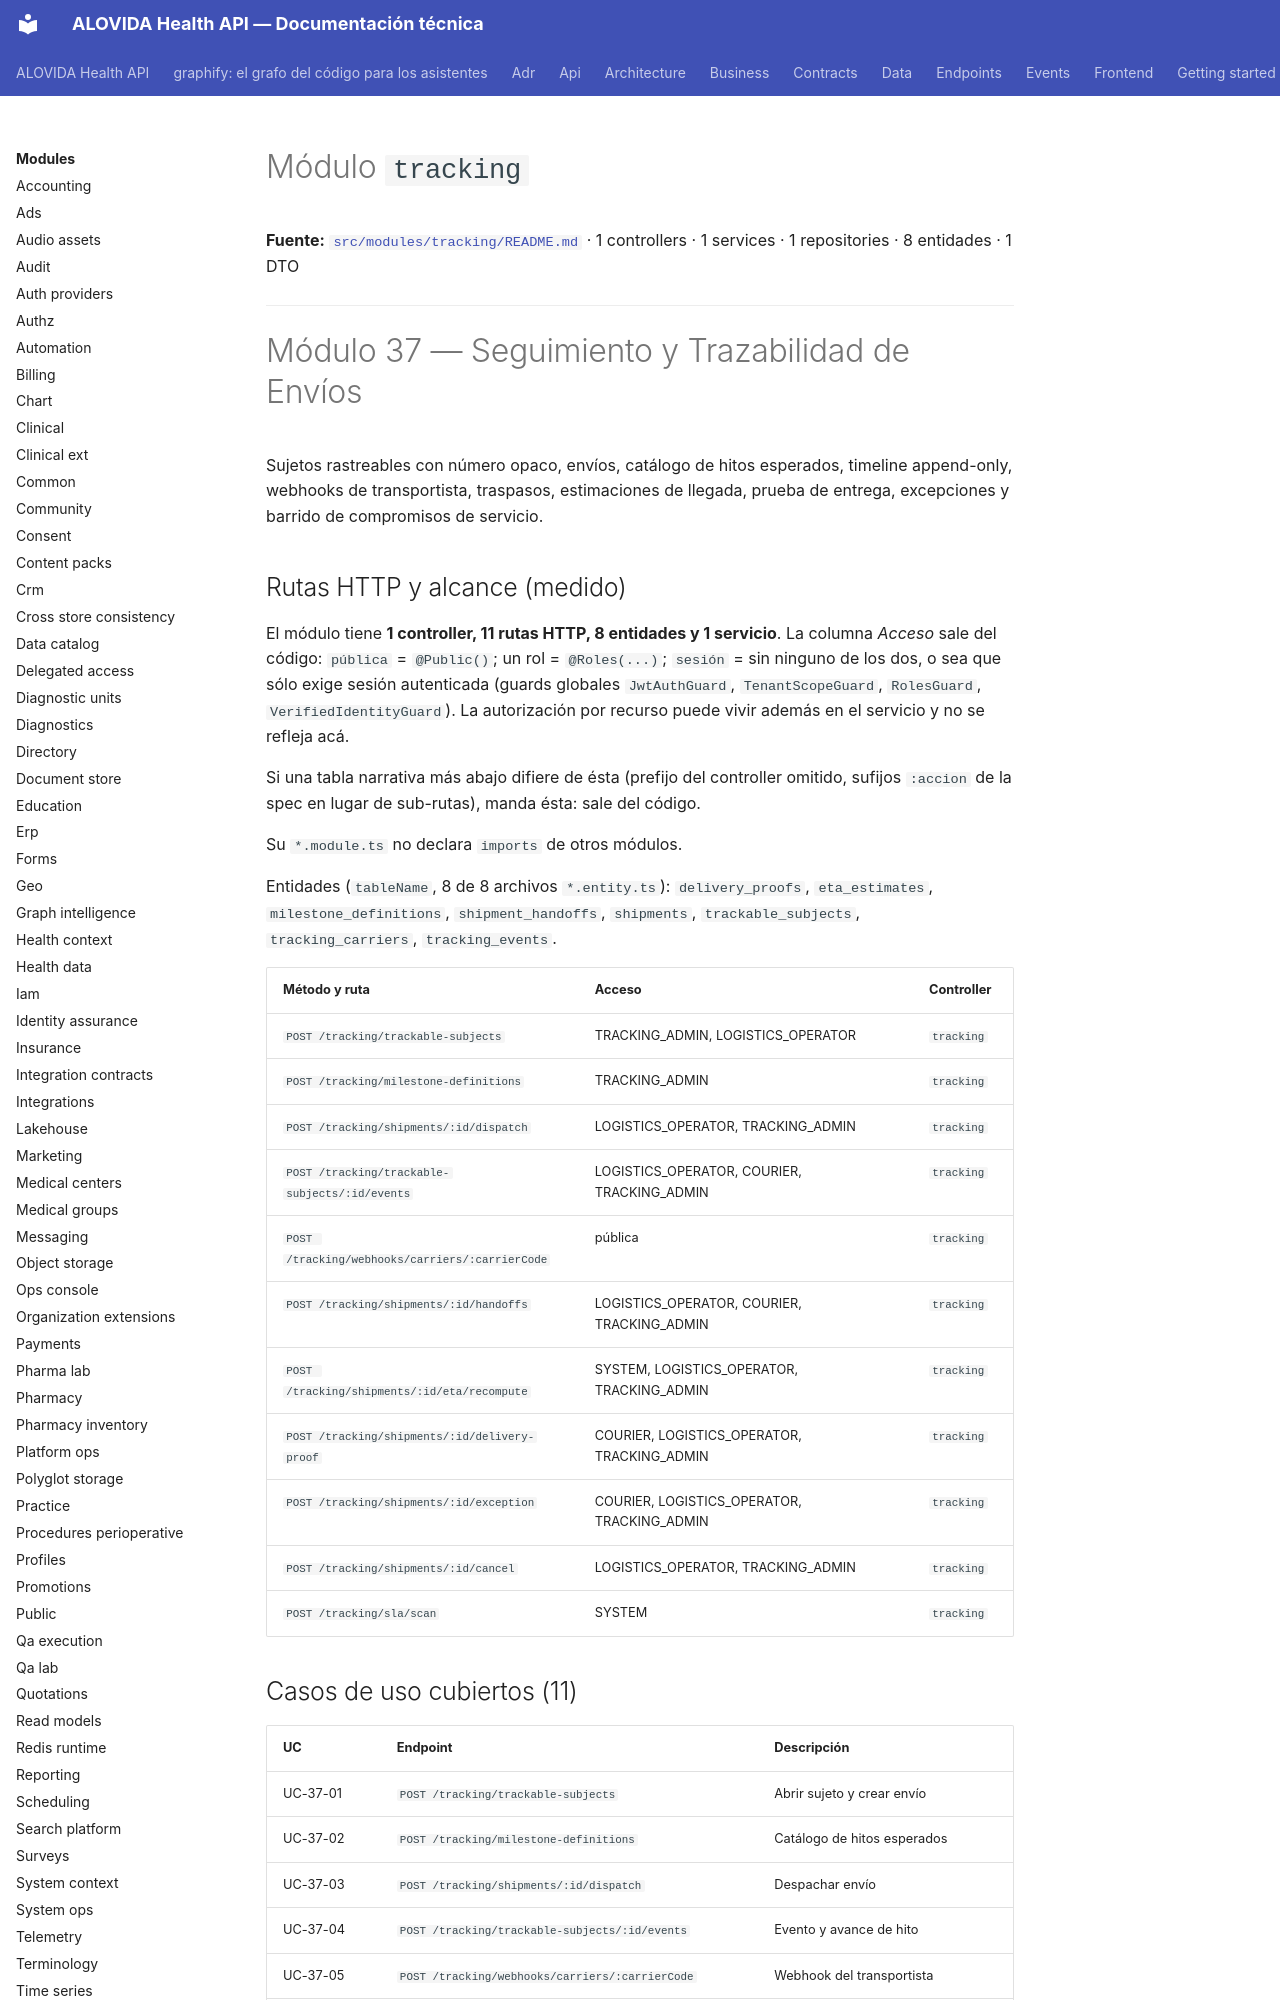

repository: mdavila-2001/mantra-core-health-api · page: modules/tracking/index.html · generator: mkdocs

<!--
  ESPEJO AUTOGENERADO — no editar este archivo directamente.
  Fuente real: src/modules/tracking/README.md
  Regenerar con: yarn docs:modules:sync (tools/docs/sync-module-docs.mjs)
  Este README es el contrato por dominio mantenido junto al código
  (ver README.md de la raíz, tabla "Arquitectura y mapa").
-->

# Módulo `tracking`

**Fuente:** [`src/modules/tracking/README.md`](https://github.com/mdavila-2001/mantra-core-health-api/blob/dev/src/modules/tracking/README.md)
· 1 controllers · 1 services · 1 repositories · 8 entidades · 1 DTO

---

# Módulo 37 — Seguimiento y Trazabilidad de Envíos

Sujetos rastreables con número opaco, envíos, catálogo de hitos esperados, timeline append-only,
webhooks de transportista, traspasos, estimaciones de llegada, prueba de entrega, excepciones y
barrido de compromisos de servicio.

## Rutas HTTP y alcance (medido)

<!-- Medido el 2026-10-08 sobre origin/dev (dae4fd68). Repetir con:
  find src/modules/tracking -name '*.controller.ts' | wc -l
  find src/modules/tracking -name '*.controller.ts' -exec grep -hE "^\s*@(Get|Post|Put|Patch|Delete)\(" {} + | wc -l
  find src/modules/tracking -name '*.entity.ts' | wc -l
  find src/modules/tracking -name '*.service.ts' | wc -l
La tabla sale de los decoradores `@Controller`/`@Get`/`@Post`/`@Put`/`@Patch`/`@Delete`, `@Roles` y `@Public`. -->

El módulo tiene **1 controller, 11 rutas HTTP, 8 entidades y 1 servicio**. La columna *Acceso* sale del código: `pública` = `@Public()`; un rol = `@Roles(...)`; `sesión` = sin ninguno de los dos, o sea que sólo exige sesión autenticada (guards globales `JwtAuthGuard`, `TenantScopeGuard`, `RolesGuard`, `VerifiedIdentityGuard`). La autorización por recurso puede vivir además en el servicio y no se refleja acá.

Si una tabla narrativa más abajo difiere de ésta (prefijo del controller omitido, sufijos `:accion` de la spec en lugar de sub-rutas), manda ésta: sale del código.

Su `*.module.ts` no declara `imports` de otros módulos.

Entidades (`tableName`, 8 de 8 archivos `*.entity.ts`): `delivery_proofs`, `eta_estimates`, `milestone_definitions`, `shipment_handoffs`, `shipments`, `trackable_subjects`, `tracking_carriers`, `tracking_events`.

| Método y ruta | Acceso | Controller |
| --- | --- | --- |
| `POST /tracking/trackable-subjects` | TRACKING_ADMIN, LOGISTICS_OPERATOR | `tracking` |
| `POST /tracking/milestone-definitions` | TRACKING_ADMIN | `tracking` |
| `POST /tracking/shipments/:id/dispatch` | LOGISTICS_OPERATOR, TRACKING_ADMIN | `tracking` |
| `POST /tracking/trackable-subjects/:id/events` | LOGISTICS_OPERATOR, COURIER, TRACKING_ADMIN | `tracking` |
| `POST /tracking/webhooks/carriers/:carrierCode` | pública | `tracking` |
| `POST /tracking/shipments/:id/handoffs` | LOGISTICS_OPERATOR, COURIER, TRACKING_ADMIN | `tracking` |
| `POST /tracking/shipments/:id/eta/recompute` | SYSTEM, LOGISTICS_OPERATOR, TRACKING_ADMIN | `tracking` |
| `POST /tracking/shipments/:id/delivery-proof` | COURIER, LOGISTICS_OPERATOR, TRACKING_ADMIN | `tracking` |
| `POST /tracking/shipments/:id/exception` | COURIER, LOGISTICS_OPERATOR, TRACKING_ADMIN | `tracking` |
| `POST /tracking/shipments/:id/cancel` | LOGISTICS_OPERATOR, TRACKING_ADMIN | `tracking` |
| `POST /tracking/sla/scan` | SYSTEM | `tracking` |
